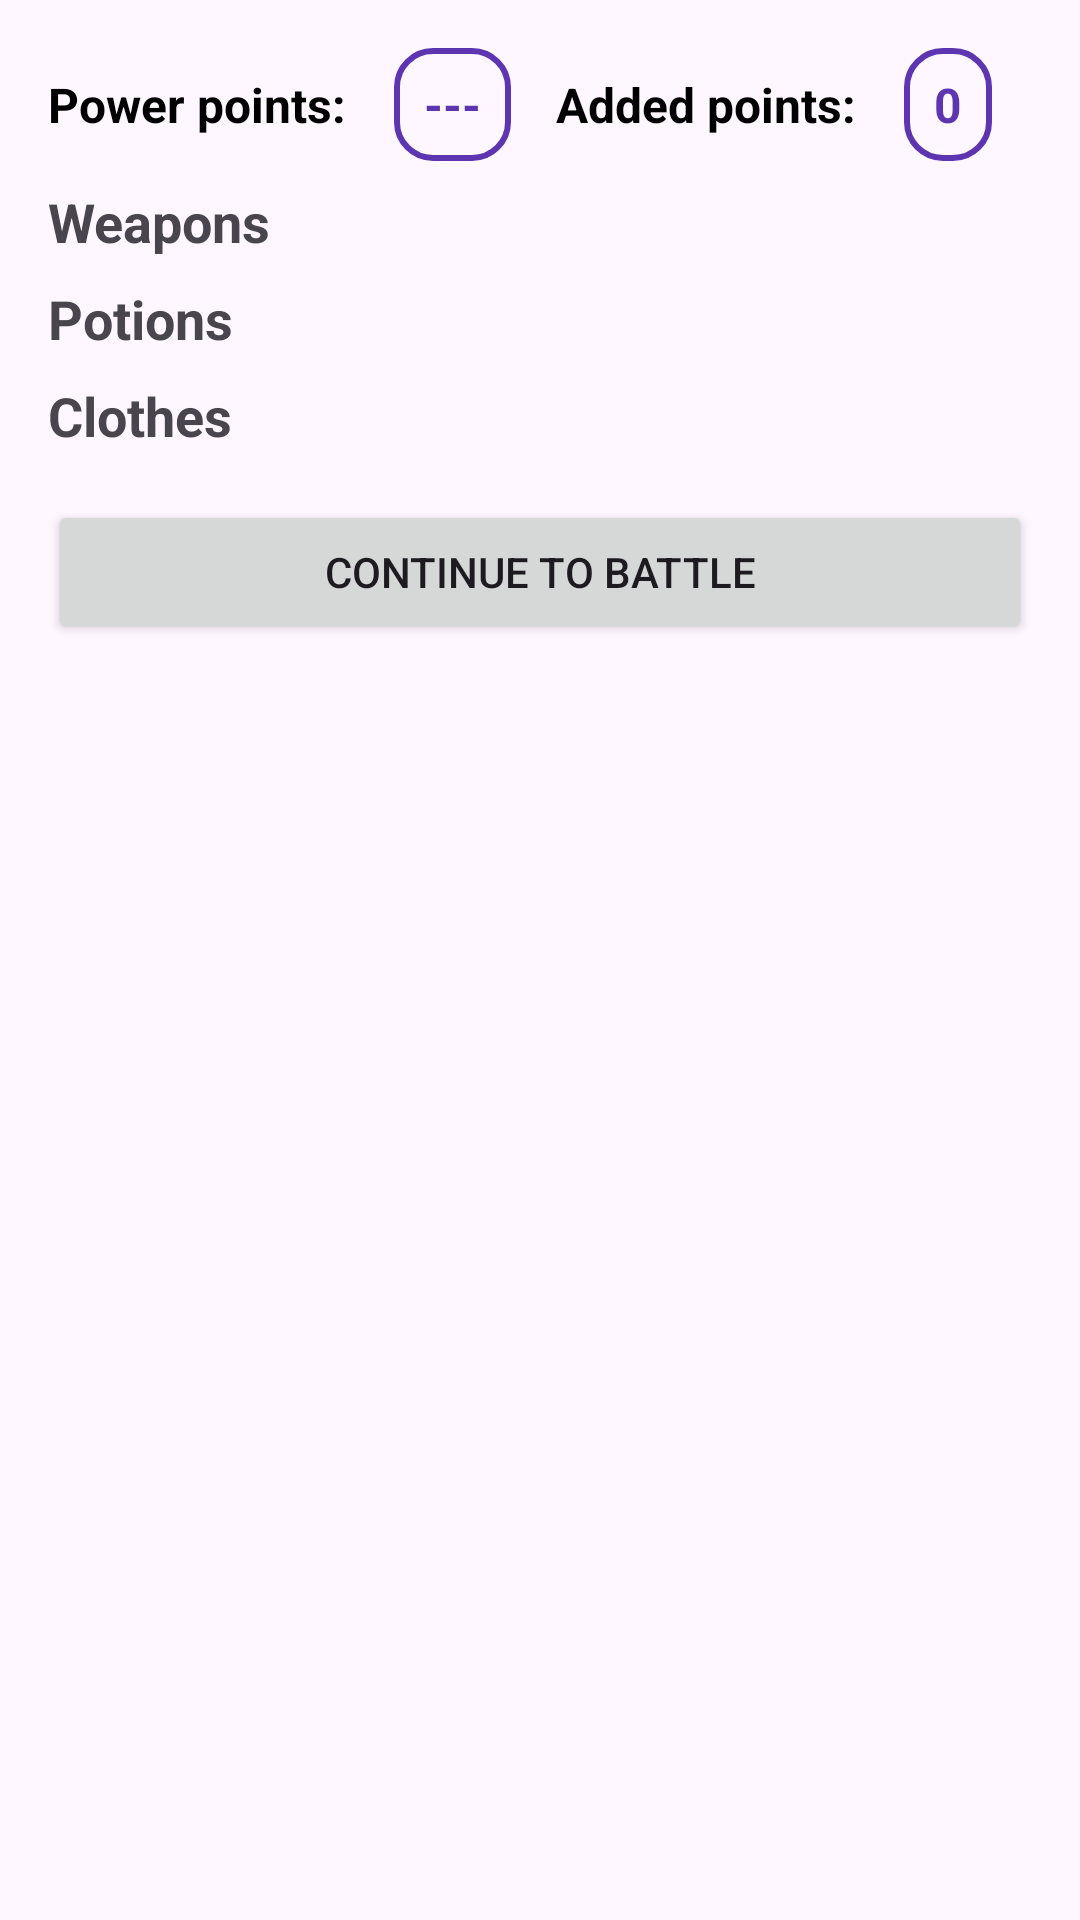

This screen was rendered from an Android layout file. Write that file and the resources it references.
<!-- AndroidManifest.xml: application theme Theme.RPGgame -->
<!-- res/layout/activity_equipment_selection.xml -->
<ScrollView xmlns:android="http://schemas.android.com/apk/res/android"
    android:layout_width="match_parent"
    android:layout_height="match_parent"
    android:padding="16dp">

    <LinearLayout
        android:orientation="vertical"
        android:layout_width="match_parent"
        android:layout_height="wrap_content">
    <LinearLayout
        android:layout_width="wrap_content"
        android:layout_height="wrap_content"
        android:layout_alignParentEnd="true"
        android:layout_centerVertical="true"
        android:orientation="horizontal"
        android:gravity="center_vertical">
        <TextView
            android:id="@+id/users_power_points_text"
            android:layout_width="wrap_content"
            android:layout_height="wrap_content"
            android:text="Power points: "
            android:textColor="@android:color/black"
            android:textSize="16sp"
            android:textStyle="bold"
            android:layout_marginEnd="12dp" />
        <TextView
            android:id="@+id/users_power_points"
            android:layout_width="wrap_content"
            android:layout_height="wrap_content"
            android:text="---"
            android:textColor="@color/my_primary"
            android:background="@drawable/rounded_text_border"
            android:textSize="16sp"
            android:textStyle="bold" />

        <TextView
            android:id="@+id/added_power_points_text"
            android:layout_width="wrap_content"
            android:layout_height="wrap_content"
            android:text="Added points: "
            android:textColor="@android:color/black"
            android:textSize="16sp"
            android:textStyle="bold"
            android:layout_marginStart="15dp"
            android:layout_marginEnd="12dp" />
        <TextView
            android:id="@+id/added_power_points"
            android:layout_width="wrap_content"
            android:layout_height="wrap_content"
            android:text="0"
            android:textColor="@color/my_primary"
            android:background="@drawable/rounded_text_border"
            android:textSize="16sp"
            android:textStyle="bold" />
    </LinearLayout>

        
        <TextView
            android:text="Weapons"
            android:textStyle="bold"
            android:textSize="18sp"
            android:layout_marginTop="8dp"
            android:layout_width="wrap_content"
            android:layout_height="wrap_content"/>

        <LinearLayout
            android:id="@+id/layout_weapons"
            android:orientation="vertical"
            android:layout_width="match_parent"
            android:layout_height="wrap_content"/>

        
        <TextView
            android:text="Potions"
            android:textStyle="bold"
            android:textSize="18sp"
            android:layout_marginTop="8dp"
            android:layout_width="wrap_content"
            android:layout_height="wrap_content"/>

        <LinearLayout
            android:id="@+id/layout_potions"
            android:orientation="vertical"
            android:layout_width="match_parent"
            android:layout_height="wrap_content"/>

        
        <TextView
            android:text="Clothes"
            android:textStyle="bold"
            android:textSize="18sp"
            android:layout_marginTop="8dp"
            android:layout_width="wrap_content"
            android:layout_height="wrap_content"/>

        <LinearLayout
            android:id="@+id/layout_clothes"
            android:orientation="vertical"
            android:layout_width="match_parent"
            android:layout_height="wrap_content"/>

        
        <Button
            android:id="@+id/btn_continue_to_battle"
            android:text="Continue to Battle"
            android:layout_marginTop="16dp"
            android:layout_width="match_parent"
            android:layout_height="wrap_content"/>

    </LinearLayout>
</ScrollView>
<!-- resources referenced by this layout -->
<resources>
  <color name="my_primary">#5E35B1</color>
  <!-- drawable rounded_text_border (drawable) -->
  <shape xmlns:android="http://schemas.android.com/apk/res/android"
      android:shape="rectangle">
      <solid android:color="@android:color/transparent"/> 
      <stroke
          android:width="2dp"
          android:color="@color/my_primary"/> 
      <corners android:radius="12dp"/> 
      <padding
          android:left="10dp"
          android:top="8dp"
          android:right="10dp"
          android:bottom="8dp"/>
  </shape>
  <style name="Theme.RPGgame" parent="Base.Theme.RPGgame" />
  <style name="Base.Theme.RPGgame" parent="Theme.Material3.DayNight.NoActionBar">
          
          
      </style>
</resources>
